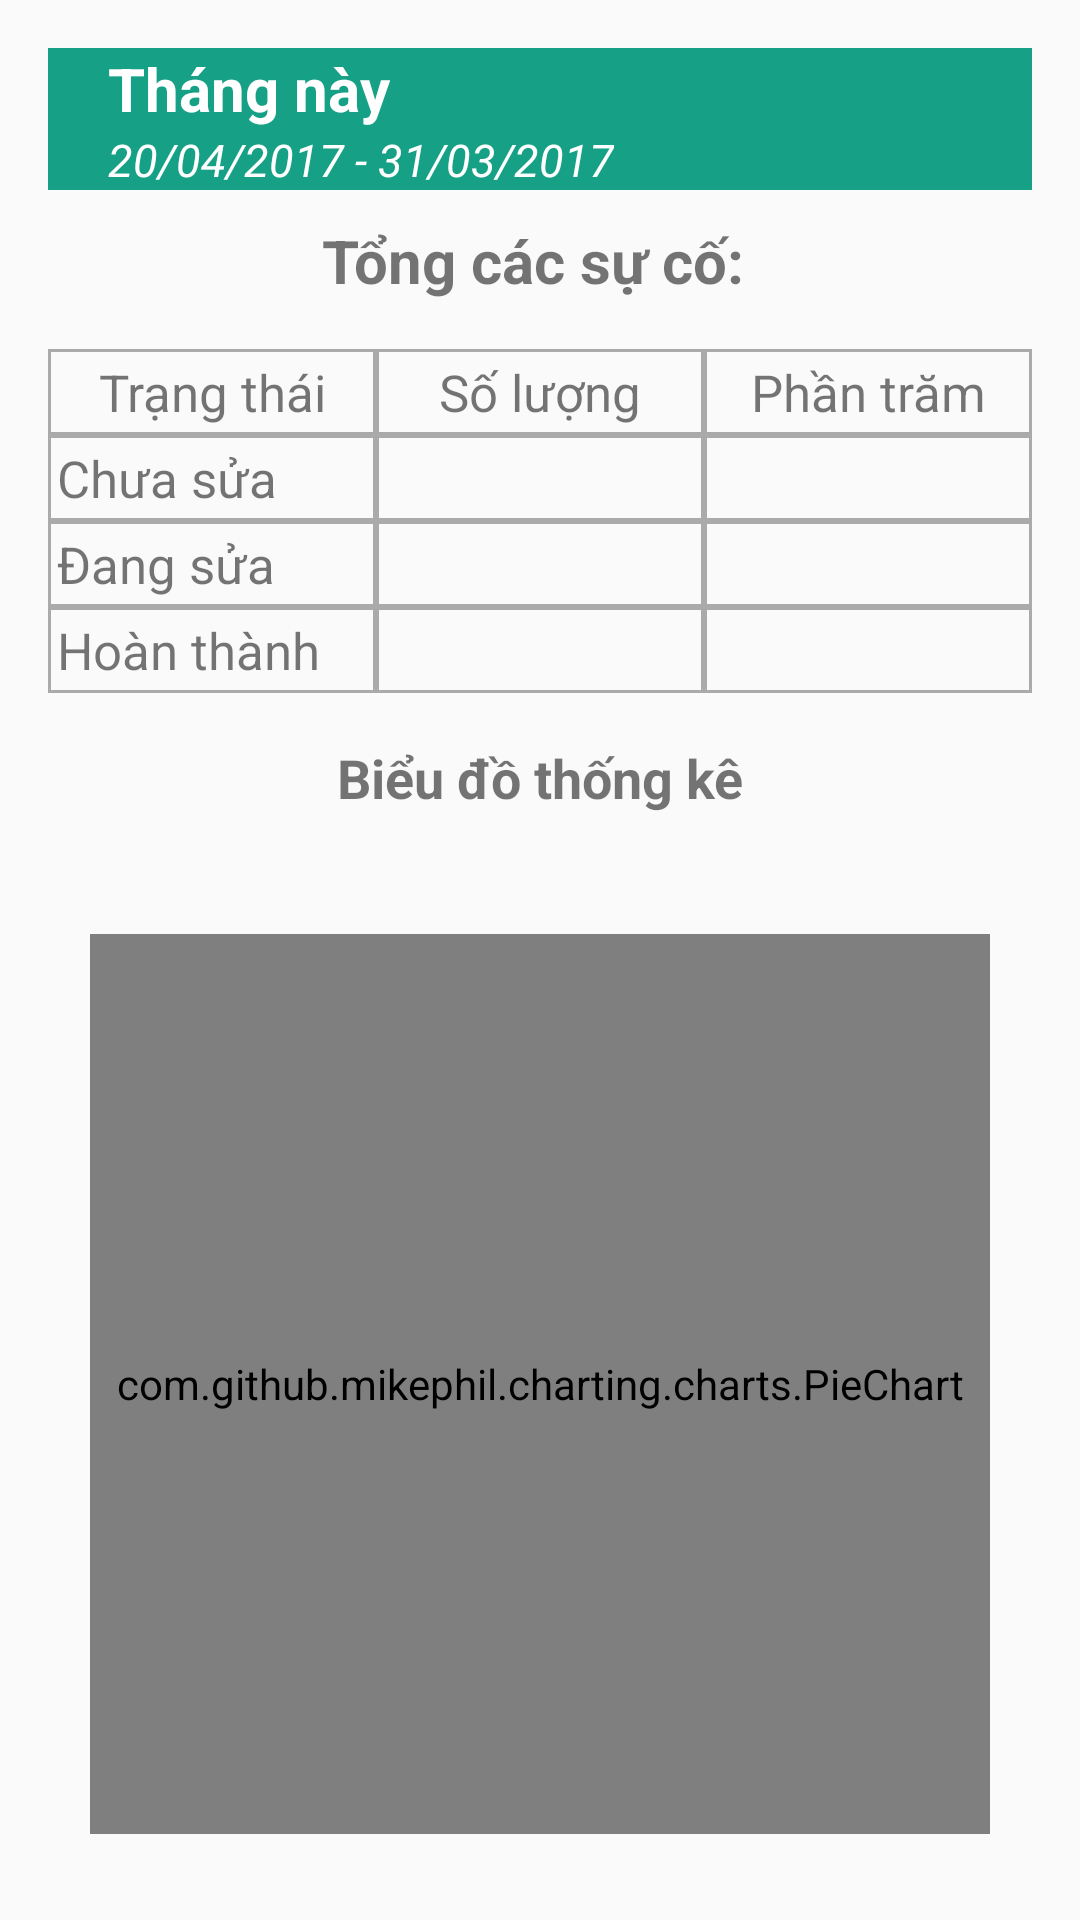

Layout XML and referenced resources for this Android screen:
<!-- AndroidManifest.xml: application theme AppTheme -->
<!-- res/layout/activity_thong_ke.xml -->
<?xml version="1.0" encoding="utf-8"?>
<ScrollView xmlns:android="http://schemas.android.com/apk/res/android"
    xmlns:tools="http://schemas.android.com/tools"
    android:layout_width="match_parent"
    android:layout_height="match_parent"
    android:orientation="vertical"
    tools:context="hcm.ditagis.com.mekong.qlsc.hcm.ditagis.com.cholone.qlsc.ThongKeActivity">

    <LinearLayout
        android:layout_width="match_parent"
        android:layout_height="wrap_content"
        android:orientation="vertical"

        android:padding="@dimen/activity_padding">



        <LinearLayout
            android:id="@+id/layout_thongke_thoigian"
            android:layout_width="match_parent"
            android:layout_height="wrap_content"
            android:layout_marginBottom="10dp"
            android:background="@color/colorPrimary"
            android:clickable="true"
            android:orientation="vertical"
            android:focusable="true">

            <FrameLayout
                android:layout_width="match_parent"
                android:layout_height="wrap_content">

                <TextView
                    android:id="@+id/txt_thongke_mota"
                    android:layout_width="wrap_content"
                    android:layout_height="wrap_content"
                    android:paddingLeft="20dp"
                    android:text="Tháng này"
                    android:textColor="@color/colorWhite"
                    android:textSize="20sp"
                    android:textStyle="bold"
                    android:paddingStart="20dp" />

                <ImageView
                    android:id="@+id/img_selectTime"
                    android:layout_width="wrap_content"
                    android:layout_height="wrap_content"
                    android:layout_gravity="end"
                    android:src="@drawable/ic_dropdown" />
            </FrameLayout>


            <TextView
                android:id="@+id/txt_thongke_thoigian"
                android:layout_width="wrap_content"
                android:layout_height="wrap_content"
                android:paddingLeft="20dp"
                android:text="20/04/2017 - 31/03/2017"
                android:textColor="@color/colorWhite"
                android:textSize="15sp"
                android:textStyle="italic" />


        </LinearLayout>

        <TextView
            android:id="@+id/txtTongSuCo"
            android:layout_width="match_parent"
            android:layout_height="wrap_content"
            android:gravity="center_horizontal"
            android:paddingBottom="@dimen/activity_padding"
            android:text="Tổng các sự cố: "
            android:textSize="20sp"
            android:textStyle="bold" />


        <TableLayout
            android:layout_width="match_parent"
            android:layout_height="wrap_content">
            
            <TableRow android:layout_width="match_parent">

                <TextView
                    android:layout_width="0dp"
                    android:layout_weight="1"
                    android:background="@drawable/cell_shape"
                    android:gravity="center_horizontal"
                    android:padding="3dip"
                    android:text="Trạng thái"
                    android:textSize="17sp" />

                <TextView
                    android:layout_width="0dp"
                    android:layout_weight="1"
                    android:background="@drawable/cell_shape"
                    android:gravity="center_horizontal"
                    android:padding="3dip"
                    android:text="Số lượng"
                    android:textSize="17sp" />

                <TextView
                    android:layout_width="0dp"
                    android:layout_weight="1"
                    android:background="@drawable/cell_shape"
                    android:gravity="center_horizontal"
                    android:padding="3dip"
                    android:text="Phần trăm"
                    android:textSize="17sp" />
            </TableRow>

            <TableRow android:layout_width="match_parent">

                <TextView
                    android:layout_width="0dp"
                    android:layout_weight="1"
                    android:background="@drawable/cell_shape"
                    android:padding="3dip"
                    android:text="Chưa sửa"
                    android:textSize="17sp" />

                <TextView
                    android:id="@+id/txtChuaSua"
                    android:layout_width="0dp"
                    android:layout_weight="1"
                    android:background="@drawable/cell_shape"
                    android:gravity="right"
                    android:padding="3dip"
                    android:textSize="17sp" />

                <TextView
                    android:id="@+id/txtPhanTramChuaSua"
                    android:layout_width="0dp"
                    android:layout_weight="1"
                    android:background="@drawable/cell_shape"
                    android:gravity="right"
                    android:padding="3dip"
                    android:textSize="17sp" />

            </TableRow>

            <TableRow android:layout_width="match_parent">

                <TextView
                    android:layout_width="0dp"
                    android:layout_weight="1"
                    android:background="@drawable/cell_shape"
                    android:padding="3dip"
                    android:text="Đang sửa"
                    android:textSize="17sp" />

                <TextView
                    android:id="@+id/txtDangSua"
                    android:layout_width="0dp"
                    android:layout_weight="1"
                    android:background="@drawable/cell_shape"
                    android:gravity="right"
                    android:padding="3dip"
                    android:text=""
                    android:textSize="17sp" />

                <TextView
                    android:id="@+id/txtPhanTramDangSua"
                    android:layout_width="0dp"
                    android:layout_weight="1"
                    android:background="@drawable/cell_shape"
                    android:gravity="right"
                    android:padding="3dip"
                    android:text=""
                    android:textSize="17sp" />
            </TableRow>

            

                
                    
                    
                    
                    
                    
                    

                
                    
                    
                    
                    
                    
                    
                    
                    


                
                    
                    
                    
                    
                    
                    
                    
                    
            

            <TableRow android:layout_width="match_parent">

                <TextView
                    android:layout_width="0dp"
                    android:layout_weight="1"
                    android:background="@drawable/cell_shape"
                    android:padding="3dip"
                    android:text="Hoàn thành"
                    android:textSize="17sp" />

                <TextView
                    android:id="@+id/txtHoanThanh"
                    android:layout_width="0dp"
                    android:layout_weight="1"
                    android:background="@drawable/cell_shape"
                    android:gravity="right"
                    android:padding="3dip"
                    android:text=""
                    android:textSize="17sp" />


                <TextView
                    android:id="@+id/txtPhanTramHoanThanh"
                    android:layout_width="0dp"
                    android:layout_weight="1"
                    android:background="@drawable/cell_shape"
                    android:gravity="right"
                    android:padding="3dip"
                    android:text=""
                    android:textSize="17sp" />
            </TableRow>
        </TableLayout>

        <TextView
            android:layout_width="match_parent"
            android:layout_height="wrap_content"
            android:gravity="center_horizontal"
            android:paddingTop="@dimen/activity_padding"
            android:text="Biểu đồ thống kê"
            android:textSize="18sp"
            android:textStyle="bold" />


        <com.github.mikephil.charting.charts.PieChart
            android:id="@+id/piechart"
            android:layout_width="300dp"
            android:layout_height="300dp"
            android:layout_gravity="center"
            android:layout_marginTop="40dp" />

    </LinearLayout>

</ScrollView>
<!-- resources referenced by this layout -->
<resources>
  <color name="colorPrimary">#16a085</color>
  <color name="colorWhite">#ffffff</color>
  <dimen name="activity_padding">16dp</dimen>
  <!-- drawable cell_shape (drawable) -->
  <?xml version="1.0" encoding="utf-8"?>
  <shape
      xmlns:android="http://schemas.android.com/apk/res/android"
      android:shape= "rectangle"  >
      
      <stroke android:width="1dp"  android:color="#aaa"/>
  </shape>
  <style name="AppTheme" parent="Theme.AppCompat.Light.DarkActionBar">
          
          <item name="colorPrimary">@color/colorPrimary</item>
          <item name="colorPrimaryDark">@color/colorPrimaryDark</item>
          <item name="colorAccent">@color/colorAccent</item>
      </style>
  <color name="colorPrimaryDark">#27ae60</color>
  <color name="colorAccent">#66CDAA</color>
</resources>
